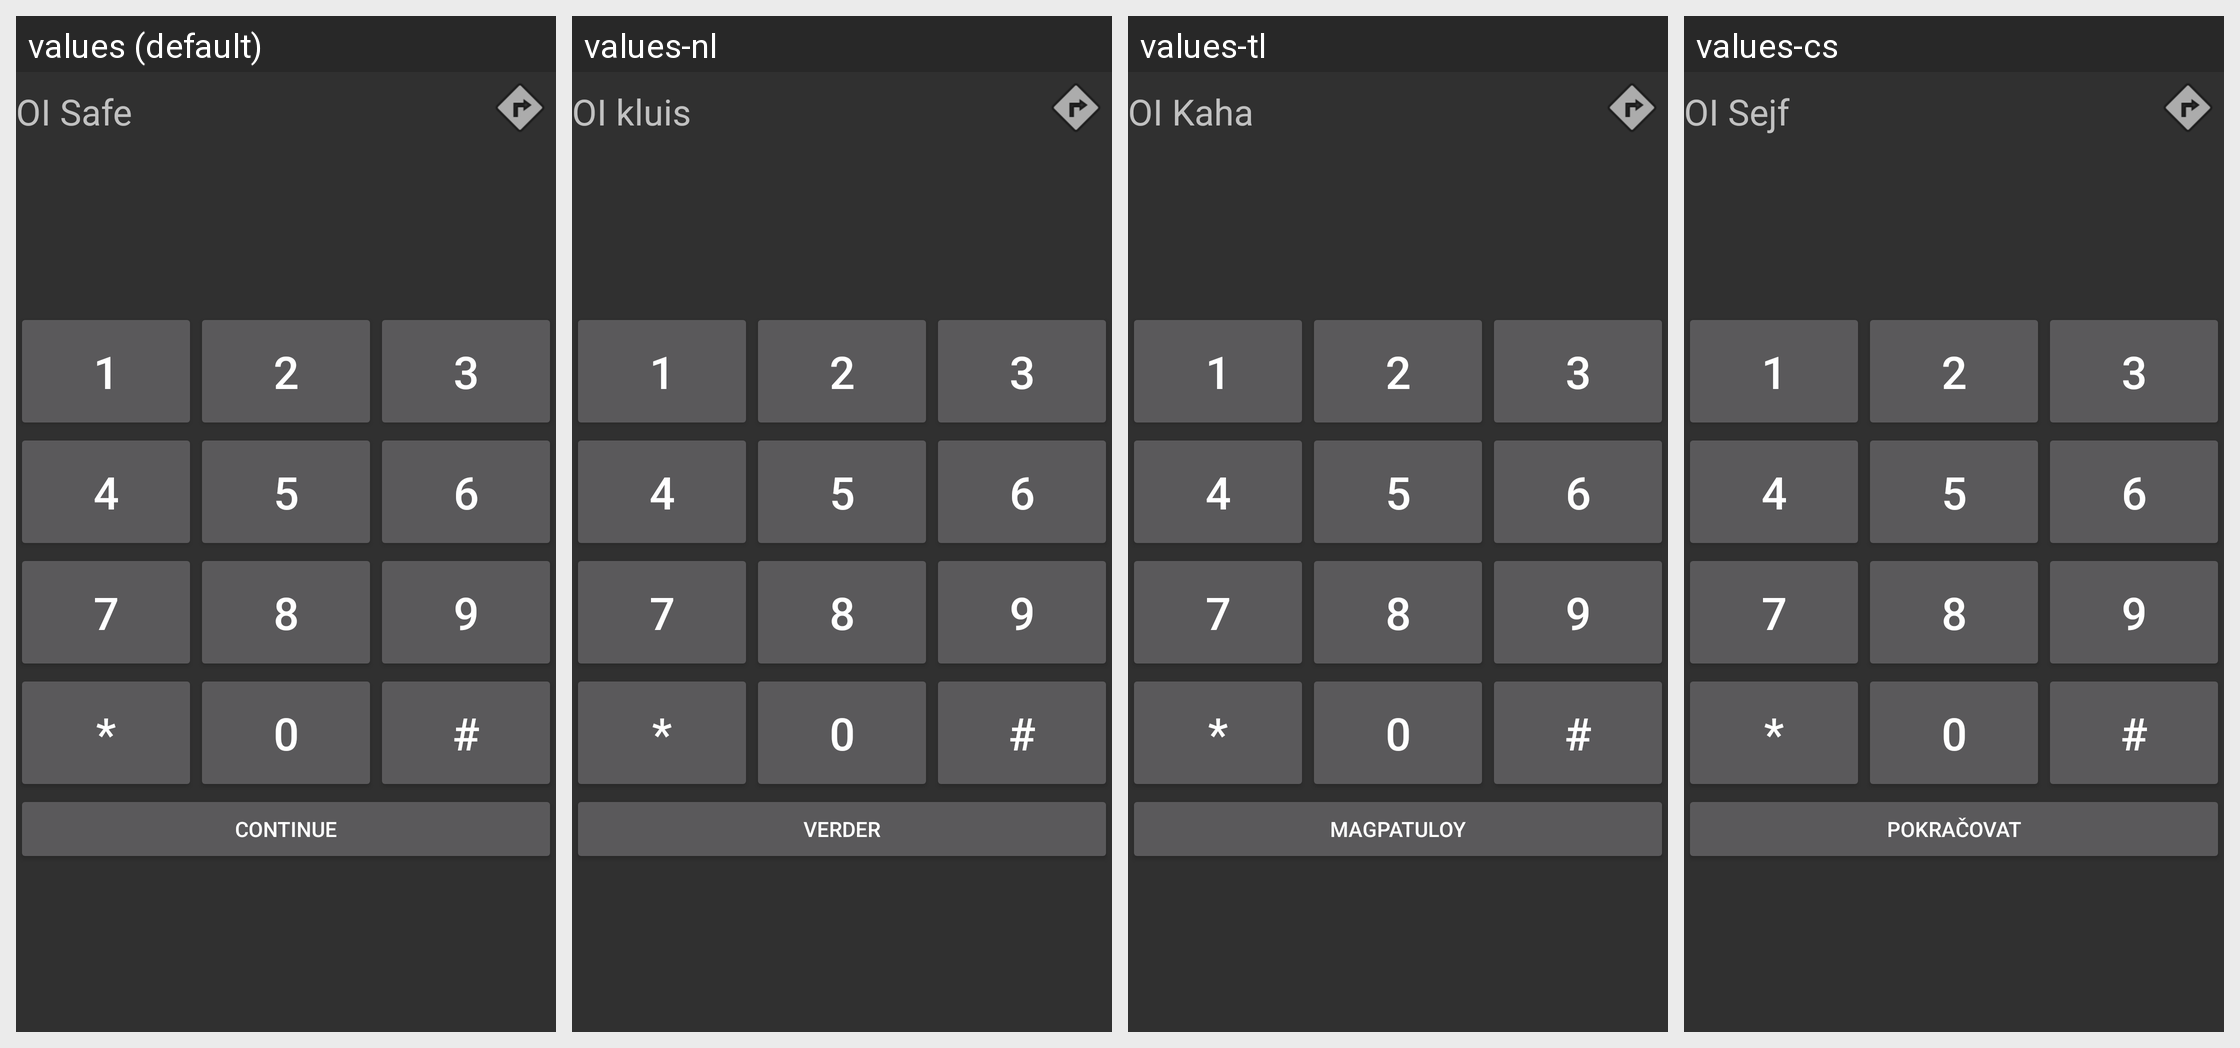

Translations of the strings shown on this Android screen, per locale in the grid:
Android screen res/layout/keypad.xml rendered under 4 locales, left to right: values (default), values-nl, values-tl, values-cs. Device: Nexus 5 (rendered at 1080×1920; each locale shown at half size, 540×960, under a caption strip naming it); theme AppTheme.
Other locales in the repository, not shown: values-ar, values-de, values-es, values-fr, values-hi, values-iw, values-ja, values-lv, values-nb, values-pt, values-pt-rBR, values-ro, values-ug.
Strings drawn on this screen, with the default value and each locale's value (text and hints the layout hard-codes, and strings that could not be matched under every locale, appear in the picture but are not listed):

app_name
  values: OI Safe
  values-nl: OI kluis
  values-tl: OI Kaha
  values-cs: OI Sejf

one
  values: 1
  values-nl: 1
  values-tl: 1
  values-cs: 1

two
  values: 2
  values-nl: 2
  values-tl: 2
  values-cs: 2

three
  values: 3
  values-nl: 3
  values-tl: 3
  values-cs: 3

four
  values: 4
  values-nl: 4
  values-tl: 4
  values-cs: 4

five
  values: 5
  values-nl: 5
  values-tl: 5
  values-cs: 5

six
  values: 6
  values-nl: 6
  values-tl: 6
  values-cs: 6

seven
  values: 7
  values-nl: 7
  values-tl: 7
  values-cs: 7

eight
  values: 8
  values-nl: 8
  values-tl: 8
  values-cs: 8

nine
  values: 9
  values-nl: 9
  values-tl: 9
  values-cs: 9

asterisk
  values: *
  values-nl: *
  values-tl: *
  values-cs: *

zero
  values: 0
  values-nl: 0
  values-tl: 0
  values-cs: 0

numbersign
  values: #
  values-nl: #
  values-tl: #
  values-cs: #

continue_text
  values: Continue
  values-nl: Verder
  values-tl: Magpatuloy
  values-cs: Pokračovat
